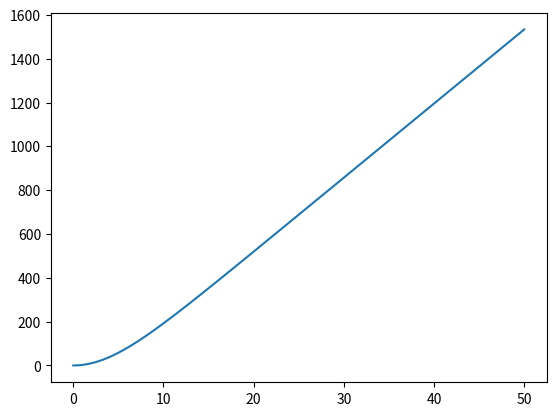

Reproduce this figure in Python.
#%%
import numpy as np
import matplotlib.pyplot as plt

m = 80
F = 400
rho = 1.293
Cd = 1.2
A = 0.45
w = 0
t_max = 50
steps = 1000
dt = t_max / steps

t_arr = np.linspace(0, t_max, steps)
x_arr = np.zeros(steps)
x_arr[0] = 0
v_arr = np.zeros(steps)
v_arr[0] = 0

def next_v(v, x):
    return v + ((F - (1/2)*rho*Cd*A*(v - w)**2) / m)*dt

def next_x(v, x):
    return x + v*dt

for i in range(1, steps):
    v_arr[i] = next_v(v_arr[i - 1], x_arr[i - 1])
    x_arr[i] = next_x(v_arr[i], x_arr[i - 1])

# plt.plot(t_arr, v_arr)
plt.plot(t_arr, x_arr)
plt.show()

def find_x_index(x, arr):
    for i in range(len(arr)):
        if (arr[i] > x):
            return i

print("It takes ", t_arr[find_x_index(100, x_arr)], "for the runner to run 100m. ")

max_velocity = np.max(v_arr)
print("The maximum velocity of the person is ", max_velocity)

